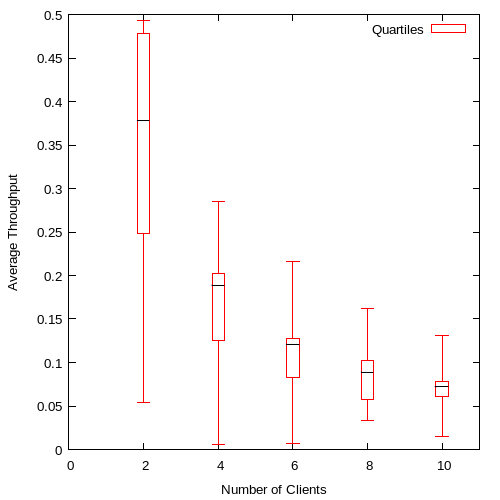

Data behind this chart, as committed beside it:
2, 0.054073, 0.248738, 0.37817, 0.477682, 0.493629
4, 0.005253, 0.1258, 0.189, 0.2019, 0.2855
6, 0.007141, 0.0825, 0.121, 0.128, 0.216
8, 0.03318, 0.05758, 0.089, 0.1024, 0.1625
10, 0.01439, 0.06097, 0.07192, 0.07785, 0.1306
